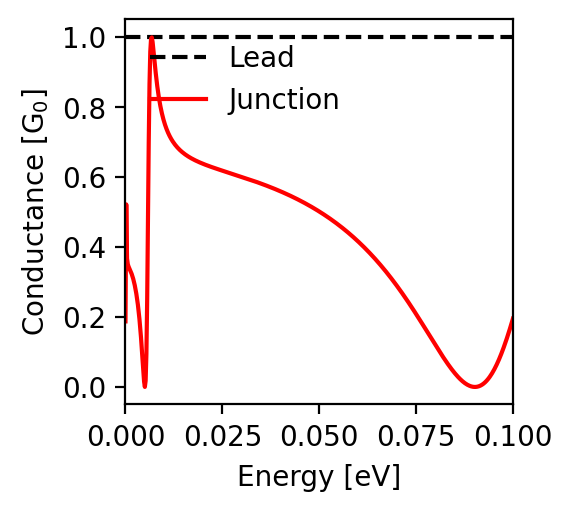

Data behind this chart, as committed beside it:
energy; conductance
-0.1; 0.195
-0.0998; 0.188
-0.0996; 0.18
-0.0994; 0.173
-0.0992; 0.166
-0.099; 0.159
-0.0988; 0.152
-0.0986; 0.145
-0.0984; 0.138
-0.0982; 0.132
-0.098; 0.125
-0.0978; 0.119
-0.0976; 0.113
-0.0974; 0.107
-0.0972; 0.101
-0.097; 0.095
-0.0968; 0.089
-0.0966; 0.084
-0.0964; 0.079
-0.0962; 0.074
-0.096; 0.069
-0.0958; 0.064
-0.0956; 0.059
-0.0954; 0.055
-0.0952; 0.051
-0.095; 0.047
-0.0948; 0.043
-0.0946; 0.039
-0.0944; 0.035
-0.0942; 0.032
-0.094; 0.029
-0.0938; 0.026
-0.0936; 0.023
-0.0934; 0.02
-0.0932; 0.018
-0.093; 0.015
-0.0928; 0.013
-0.0926; 0.011
-0.0924; 0.009
-0.0922; 0.008
-0.092; 0.006
-0.0918; 0.005
-0.0916; 0.004
-0.0914; 0.003
-0.0912; 0.002
-0.091; 0.001
-0.0908; 0.001
-0.0906; 0.0
-0.0904; 0.0
-0.0902; 0.0
-0.09; 0.0
-0.0898; 0.0
-0.0896; 0.001
-0.0894; 0.001
-0.0892; 0.002
-0.089; 0.002
-0.0888; 0.003
-0.0886; 0.004
-0.0884; 0.005
-0.0882; 0.006
... 941 more rows
